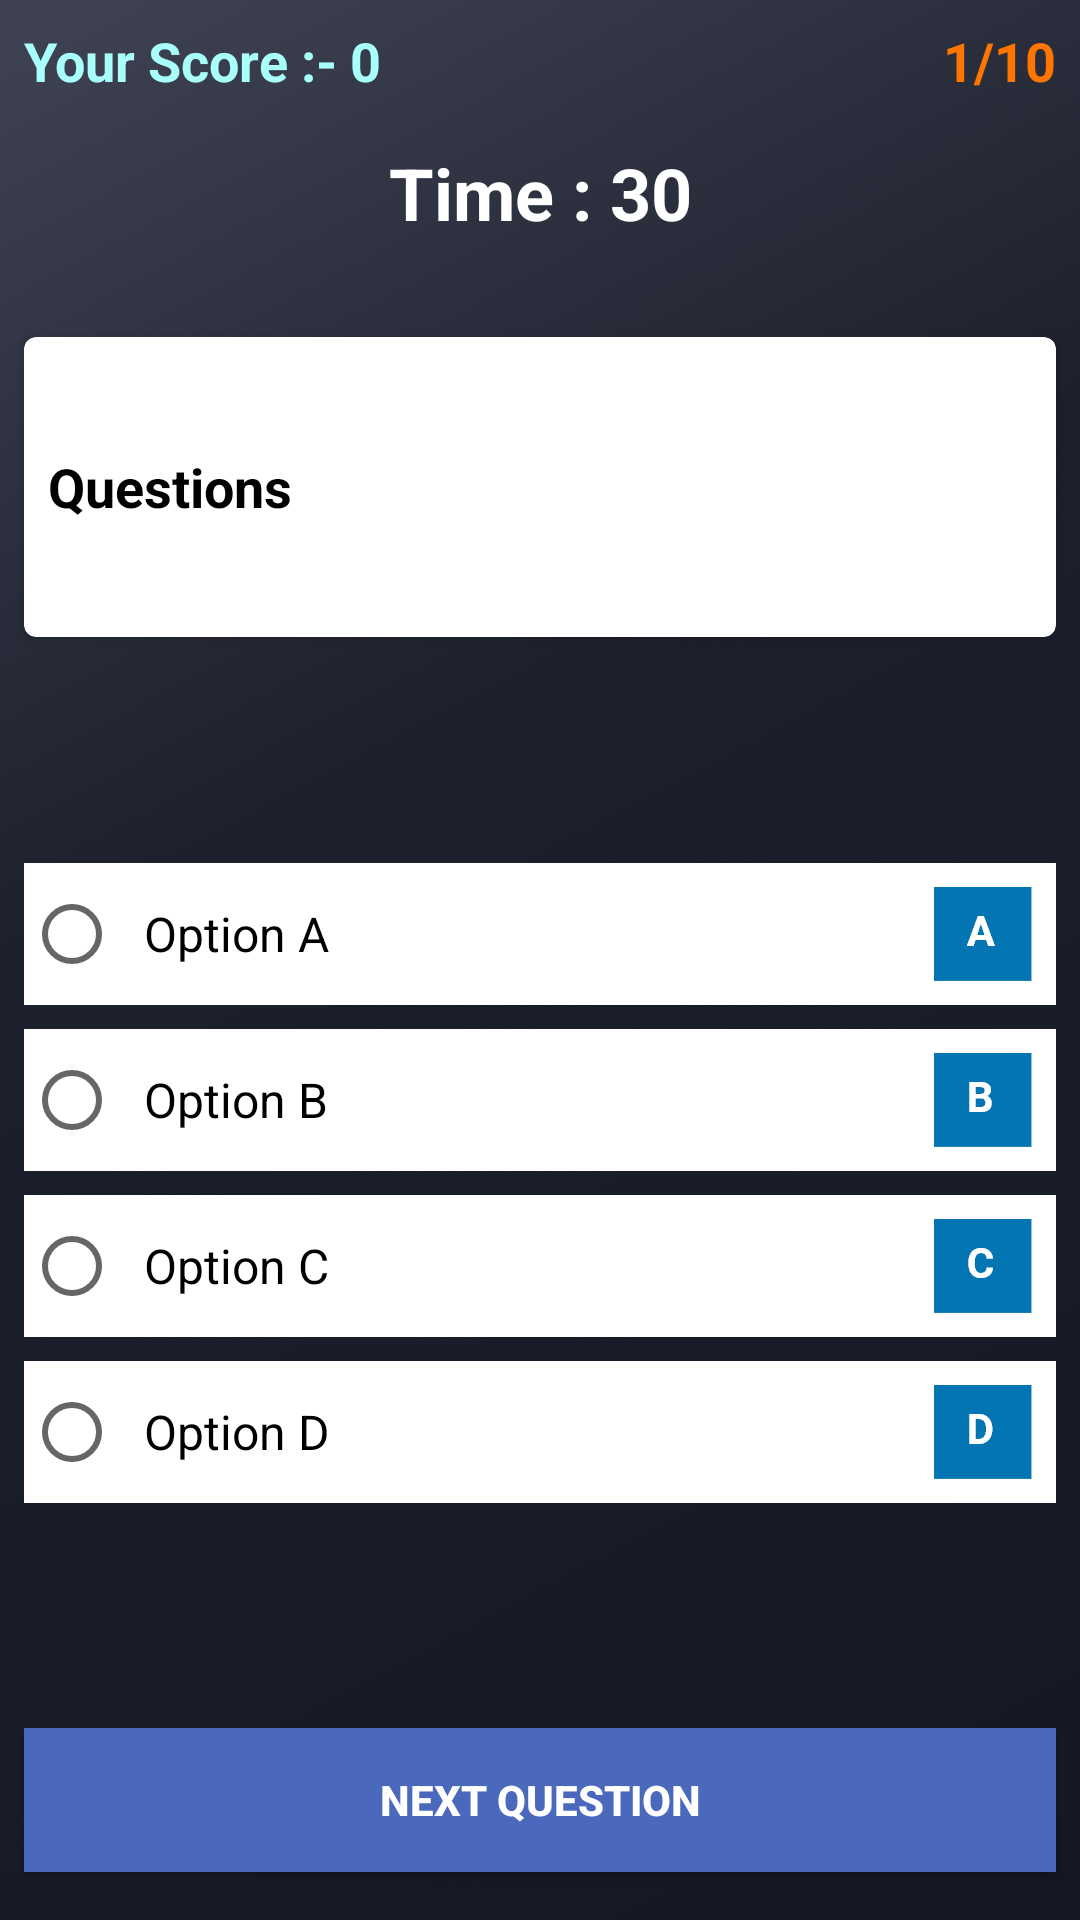

The Android layout XML behind this screen, and the referenced resources:
<!-- AndroidManifest.xml: application theme AppTheme -->
<!-- res/layout/activity_play.xml -->
<?xml version="1.0" encoding="utf-8"?>
<androidx.constraintlayout.widget.ConstraintLayout
    xmlns:android="http://schemas.android.com/apk/res/android"
    xmlns:app="http://schemas.android.com/apk/res-auto"
    xmlns:tools="http://schemas.android.com/tools"
    android:layout_width="match_parent"
    android:layout_height="match_parent"
    android:background="@drawable/back_play">


    <TextView
        android:id="@+id/score"
        android:layout_width="wrap_content"
        android:layout_height="24dp"
        android:layout_alignParentTop="true"
        android:text="Your Score :- 0"
        android:textColor="#A8FFFB"
        android:textSize="18sp"
        android:textStyle="bold"
        android:layout_marginStart="8dp"
        android:layout_marginTop="8dp"
        app:layout_constraintStart_toStartOf="parent"
        app:layout_constraintTop_toTopOf="parent" />


    <TextView
        android:id="@+id/tv_noOfQues"
        android:layout_width="wrap_content"
        android:layout_height="wrap_content"
        android:layout_alignParentTop="true"
        android:layout_toEndOf="@id/score"
        android:text="1/10"
        android:textAlignment="viewEnd"
        android:textColor="#FE7500"
        android:textSize="18sp"
        android:textStyle="bold"
        android:layout_marginEnd="8dp"
        android:layout_marginTop="8dp"
        app:layout_constraintEnd_toEndOf="parent"
        app:layout_constraintTop_toTopOf="parent" />

    <TextView
        android:id="@+id/txtTime"
        android:layout_width="match_parent"
        android:layout_height="wrap_content"
        android:layout_alignParentStart="true"
        android:layout_alignParentTop="true"
        android:layout_marginTop="48dp"
        android:text="Time : 30"
        android:textAlignment="center"
        android:textColor="@android:color/white"
        android:textSize="24sp"
        android:textStyle="bold"
        app:layout_constraintEnd_toEndOf="parent"
        app:layout_constraintHorizontal_bias="0.0"
        app:layout_constraintStart_toStartOf="parent"
        app:layout_constraintTop_toTopOf="parent" />

    <androidx.cardview.widget.CardView
        android:id="@+id/cardView2"
        android:layout_width="match_parent"
        android:layout_height="100dp"
        android:layout_below="@id/txtTime"
        android:layout_marginTop="32dp"
        app:cardCornerRadius="4dp"
        android:focusable="true"
        android:layout_marginStart="8dp"
        android:layout_marginEnd="8dp"
        app:layout_constraintEnd_toEndOf="parent"
        app:layout_constraintStart_toStartOf="parent"
        app:layout_constraintTop_toBottomOf="@+id/txtTime">


        <TextView
            android:id="@+id/tv_que"
            android:layout_width="match_parent"
            android:layout_height="wrap_content"
            android:layout_gravity="center_vertical"
            android:fontFamily="sans-serif"
            android:padding="8dp"
            android:text="Questions"
            android:textColor="@android:color/black"
            android:textSize="18sp"
            android:textStyle="bold"
            tools:layout_editor_absoluteX="2dp"
            tools:layout_editor_absoluteY="170dp" />

    </androidx.cardview.widget.CardView>

    <RadioGroup
        android:id="@+id/answersgrp"
        android:layout_width="match_parent"
        android:layout_height="wrap_content"
        android:layout_above="@+id/button3"
        android:layout_alignParentStart="true"
        android:clickable="true"
        android:focusable="true"
        android:layout_marginStart="8dp"
        android:layout_marginEnd="8dp"
        app:layout_constraintBottom_toTopOf="@+id/button3"
        app:layout_constraintTop_toBottomOf="@+id/cardView2">


        <RadioButton
            android:id="@+id/radioButton"
            android:layout_width="match_parent"
            android:layout_height="wrap_content"
            android:background="@android:color/white"
            android:checked="false"
            android:drawableRight="@drawable/a"
            android:padding="8dp"
            android:text="Option A"
            android:textSize="16sp"
            app:layout_constraintEnd_toEndOf="parent"
            app:layout_constraintStart_toStartOf="parent" />

        <RadioButton
            android:id="@+id/radioButton2"
            android:layout_width="match_parent"
            android:layout_height="wrap_content"
            android:background="@android:color/white"
            android:checked="false"
            android:drawableRight="@drawable/b"
            android:padding="8dp"
            android:text="Option B"
            android:layout_marginTop="8dp"
            android:textSize="16sp" />

        <RadioButton
            android:id="@+id/radioButton3"
            android:layout_width="match_parent"
            android:layout_height="wrap_content"
            android:background="@android:color/white"
            android:checked="false"
            android:drawableRight="@drawable/c"
            android:padding="8dp"
            android:text="Option C"
            android:layout_marginTop="8dp"
            android:textSize="16sp" />

        <RadioButton
            android:id="@+id/radioButton4"
            android:layout_width="match_parent"
            android:layout_height="wrap_content"
            android:background="@android:color/white"
            android:checked="false"
            android:drawableRight="@drawable/d"
            android:padding="8dp"
            android:layout_marginTop="8dp"
            android:text="Option D"
            android:textSize="16sp"
            app:layout_constraintEnd_toEndOf="parent"
            app:layout_constraintStart_toStartOf="parent" />
    </RadioGroup>


    <Button
        android:id="@+id/button3"
        android:layout_width="match_parent"
        android:layout_height="wrap_content"
        android:layout_above="@id/ad_view_container_ques"
        android:layout_alignParentEnd="true"
        android:layout_marginBottom="16dp"
        android:background="#4A69BD"
        android:text="Next Question"
        android:textColor="#ffffff"
        android:textStyle="bold"
        android:focusable="true"
        android:layout_marginStart="8dp"
        android:layout_marginEnd="8dp"
        app:layout_constraintBottom_toTopOf="@+id/ad_view_container_ques"
        app:layout_constraintStart_toStartOf="parent" />

    <FrameLayout
        android:id="@+id/ad_view_container_ques"
        android:layout_width="match_parent"
        android:layout_height="wrap_content"
        android:layout_alignParentBottom="true"
        android:layout_centerHorizontal="true"
        app:layout_constraintBottom_toBottomOf="parent"
        app:layout_constraintEnd_toEndOf="parent"
        app:layout_constraintStart_toStartOf="parent" />


</androidx.constraintlayout.widget.ConstraintLayout>
<!-- resources referenced by this layout -->
<resources>
  <!-- drawable a: png bitmap (drawable-hdpi, 563 bytes) -->
  <!-- drawable b: png bitmap (drawable-hdpi, 520 bytes) -->
  <!-- drawable back_play: png bitmap (drawable, 285889 bytes) -->
  <!-- drawable c: png bitmap (drawable-hdpi, 534 bytes) -->
  <!-- drawable d: png bitmap (drawable-hdpi, 413 bytes) -->
  <style name="AppTheme" parent="Theme.AppCompat.Light.NoActionBar">
          
          <item name="colorPrimary">@color/colorPrimary</item>
          <item name="colorPrimaryDark">@color/colorPrimaryDark</item>
          <item name="colorAccent">@color/colorAccent</item>
  
      </style>
  <color name="colorPrimary">#39819c</color>
  <color name="colorPrimaryDark">#306c83</color>
  <color name="colorAccent">#FE7500</color>
</resources>
